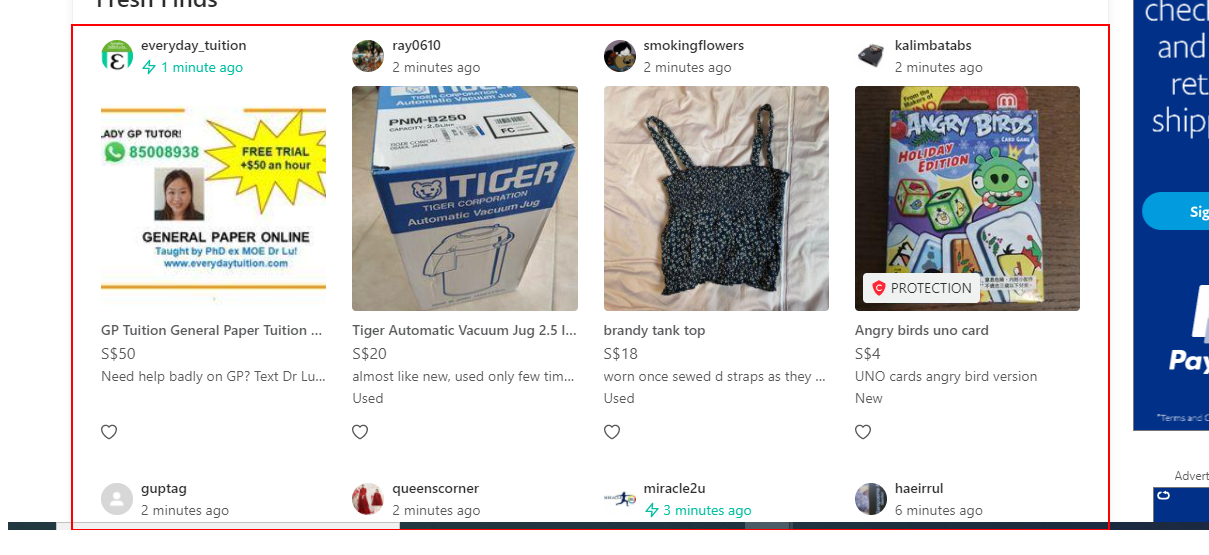
Workflow: collect carosell information

Step 1: find the element
